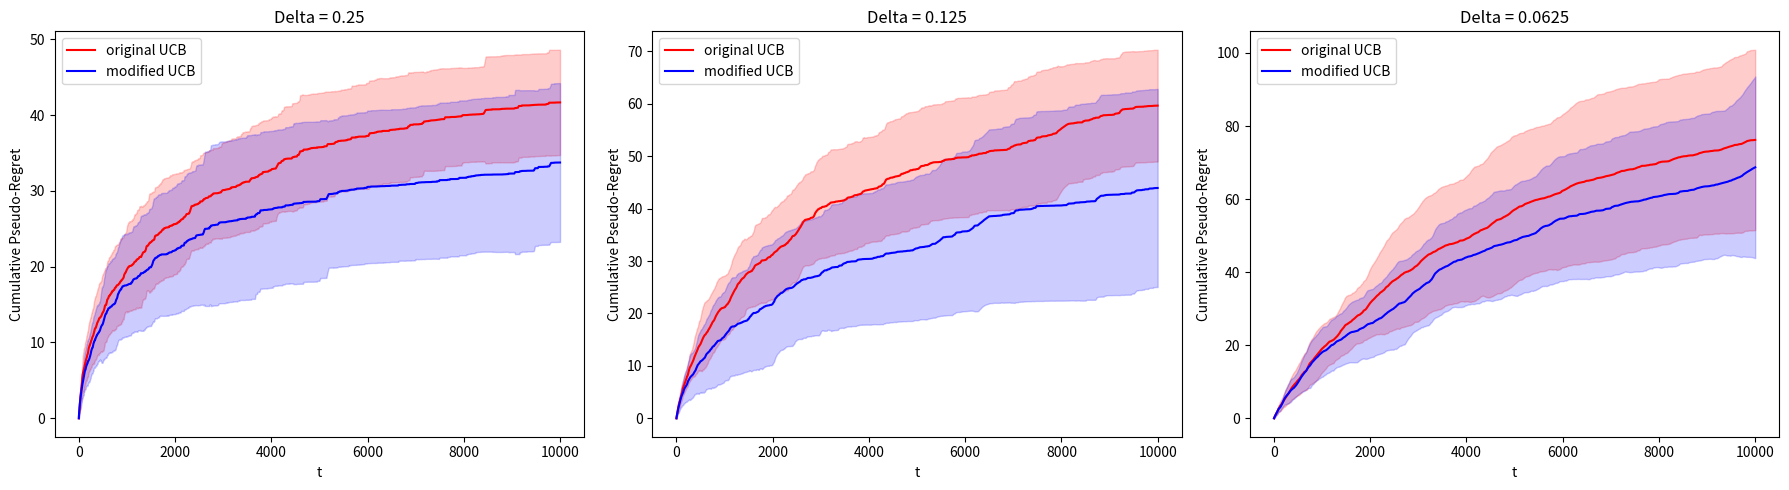
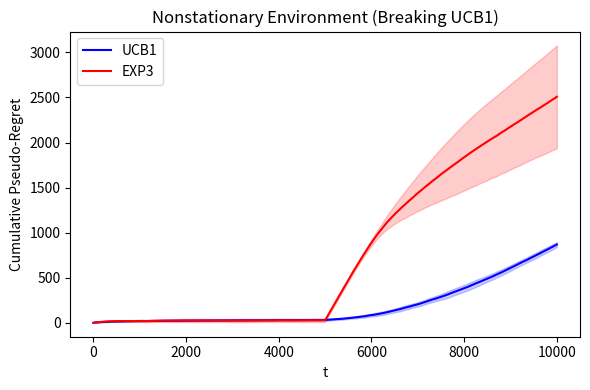

Source code (Python) for these figures, in order:
import numpy as np
import matplotlib.pyplot as plt

def bernoulli_sample(p):
    # quick helper function for Bernoulli trials - returns 0 or 1
    return 1 if (np.random.rand() < p) else 0

def run_ucb(T, means, version='original', nonstationary=False):
    """
    Running the bandit algorithm.
    - version='original' uses the original bonus term; any other value uses a modified bonus.
    - If nonstationary is True, then for arm 1, after t >= T/2 the reward probability is forced to 0.
    
    means = probabilities for each arm
    returns the cumulative pseudo-regret over time.
    """
    n_arms = len(means)
    best_arm = np.argmax(means)
    gap = [means[best_arm] - means[a] for a in range(n_arms)]
    
    counts = np.zeros(n_arms, dtype=int)  # pulls per arm
    values = np.zeros(n_arms)              # running average rewards
    regrets = np.zeros(T)
    cumulative_regret = 0.0
    
    # Pull each arm once
    for a in range(n_arms):
        # For nonstationary env, if arm==1 and t (a) >= T/2, use reward=bernoulli_sample(0)
        if nonstationary and a == 1 and a >= T/2:
            reward = bernoulli_sample(0.0)
        else:
            reward = bernoulli_sample(means[a])
        counts[a] = 1
        values[a] = reward
        cumulative_regret += gap[a]
        regrets[a] = cumulative_regret
    
    # Main loop
    for t in range(n_arms, T):
        current_time = t + 1  # t starts at 0
        
        ucb_values = np.zeros(n_arms)
        for a in range(n_arms):
            avg_reward = values[a]
            if version == 'original':
                bonus = np.sqrt(1.5 * np.log(current_time) / counts[a])
            else:
                bonus = np.sqrt(np.log(current_time) / counts[a])
            ucb_values[a] = avg_reward + bonus
        
        chosen_arm = np.argmax(ucb_values)
        if nonstationary and chosen_arm == 1 and t >= T/2:
            reward = bernoulli_sample(0.0)
        else:
            reward = bernoulli_sample(means[chosen_arm])
        
        counts[chosen_arm] += 1
        values[chosen_arm] += (reward - values[chosen_arm]) / counts[chosen_arm]
        cumulative_regret += gap[chosen_arm]
        regrets[t] = cumulative_regret
    
    return regrets

def run_exp3(T, means, nonstationary=False):
    """
    EXP3 algorithm using the subtract-min trick to avoid overflow.
    We maintain a cumulative loss vector L for each arm.
    
    For rewards in [0,1] we define the loss as (1 - reward).
    If nonstationary is True, then for arm 1 after t >= T/2,
    the reward probability is forced to 0.
    
    :param T: time horizon
    :param means: list of reward probabilities for each arm
    :param nonstationary: if True, uses a nonstationary variant (breaks UCB)
    :return: cumulative pseudo-regret vector over time
    """
    n_arms = len(means)
    best_mean = np.max(means)  # best arm's mean (for regret computation)
    regrets = np.zeros(T)
    cumulative_regret = 0.0
    L = np.zeros(n_arms)  # cumulative losses for each arm
    
    for t in range(T):
        # time-varying learning rate; adjust as needed
        eta_t = np.sqrt(np.log(n_arms) / ((t+1) * n_arms))
        
        # Compute probabilities using the subtract-min trick:
        L_min = np.min(L)
        w = np.exp(-eta_t * (L - L_min))
        p = w / np.sum(w)
        
        chosen_arm = np.random.choice(n_arms, p=p)
        
        # In a nonstationary environment, force arm 1 to yield reward 0 after T/2.
        if nonstationary and chosen_arm == 1 and t >= T/2:
            reward = bernoulli_sample(0.0)
        else:
            reward = bernoulli_sample(means[chosen_arm])
        
        cumulative_regret += (best_mean - reward)
        regrets[t] = cumulative_regret
        
        # Estimated loss for the chosen arm: loss = (1 - reward) (since higher reward is better)
        # Then we use importance weighting:
        estimated_loss = (1 - reward) / p[chosen_arm] if p[chosen_arm] > 0 else 0
        L[chosen_arm] += estimated_loss

    return regrets

def run_experiment(T=100000, n_runs=20):
    """
    Existing experiment for different gaps (Delta) in an i.i.d. environment.
    It runs the two versions of UCB.
    """
    deltas = [1/4, 1/8, 1/16]  # different gap values
    fig, axes = plt.subplots(1, len(deltas), figsize=(18, 5))
    versions = ['original', 'modified']
    colors = ['red', 'blue']
    
    for idx, Delta in enumerate(deltas):
        mu_arm0 = 0.5 + 0.5 * Delta
        mu_arm1 = 0.5 - 0.5 * Delta
        means = [mu_arm0, mu_arm1]
        
        all_regrets = np.zeros((2, n_runs, T))
        for v, version in enumerate(versions):
            for r in range(n_runs):
                regrets = run_ucb(T, means, version=version, nonstationary=False)
                all_regrets[v, r, :] = regrets
        
        mean_regrets = np.mean(all_regrets, axis=1)
        std_regrets = np.std(all_regrets, axis=1)
        ax = axes[idx]
        x_vals = np.arange(1, T+1)
        for v, version in enumerate(versions):
            ax.plot(x_vals, mean_regrets[v], label=f"{version} UCB", color=colors[v])
            ax.fill_between(x_vals, mean_regrets[v] - std_regrets[v],
                            mean_regrets[v] + std_regrets[v],
                            color=colors[v], alpha=0.2)
        ax.set_title(f"Delta = {Delta}")
        ax.set_xlabel("t")
        ax.set_ylabel("Cumulative Pseudo-Regret")
        ax.legend()
    
    plt.tight_layout()
    plt.show()

def run_experiment_break(T=100000, n_runs=20):
    """
    New experiment (5.11 part b): nonstationary (adversarial) environment
    to "break" UCB1. Here, for two arms:
      - Arm 0: constant mean 0.6.
      - Arm 1: mean 0.9 for t < T/2, and 0.0 for t >= T/2.
    Compare UCB1 (original version) versus EXP3.
    """
    means = [0.6, 0.9]  # initial means for arms
    all_regrets_ucb = np.zeros((n_runs, T))
    all_regrets_exp3 = np.zeros((n_runs, T))
    
    for r in range(n_runs):
        regrets_ucb = run_ucb(T, means, version='original', nonstationary=True)
        all_regrets_ucb[r, :] = regrets_ucb
        regrets_exp3 = run_exp3(T, means, nonstationary=True)
        all_regrets_exp3[r, :] = regrets_exp3
    
    mean_regrets_ucb = np.mean(all_regrets_ucb, axis=0)
    std_regrets_ucb = np.std(all_regrets_ucb, axis=0)
    mean_regrets_exp3 = np.mean(all_regrets_exp3, axis=0)
    std_regrets_exp3 = np.std(all_regrets_exp3, axis=0)
    
    plt.figure(figsize=(6, 4))
    t_vals = np.arange(1, T+1)
    plt.plot(t_vals, mean_regrets_ucb, label="UCB1", color='blue')
    plt.fill_between(t_vals, mean_regrets_ucb - std_regrets_ucb,
                     mean_regrets_ucb + std_regrets_ucb, color='blue', alpha=0.2)
    plt.plot(t_vals, mean_regrets_exp3, label="EXP3", color='red')
    plt.fill_between(t_vals, mean_regrets_exp3 - std_regrets_exp3,
                     mean_regrets_exp3 + std_regrets_exp3, color='red', alpha=0.2)
    plt.xlabel("t")
    plt.ylabel("Cumulative Pseudo-Regret")
    plt.title("Nonstationary Environment (Breaking UCB1)")
    plt.legend()
    plt.tight_layout()
    plt.show()

if __name__ == "__main__":
    # Run the original experiment (i.i.d. case) for UCB only
    run_experiment(T=10000, n_runs=20)
    
    # Run the break experiment (nonstationary case) comparing UCB and EXP3
    run_experiment_break(T=10000, n_runs=20)
